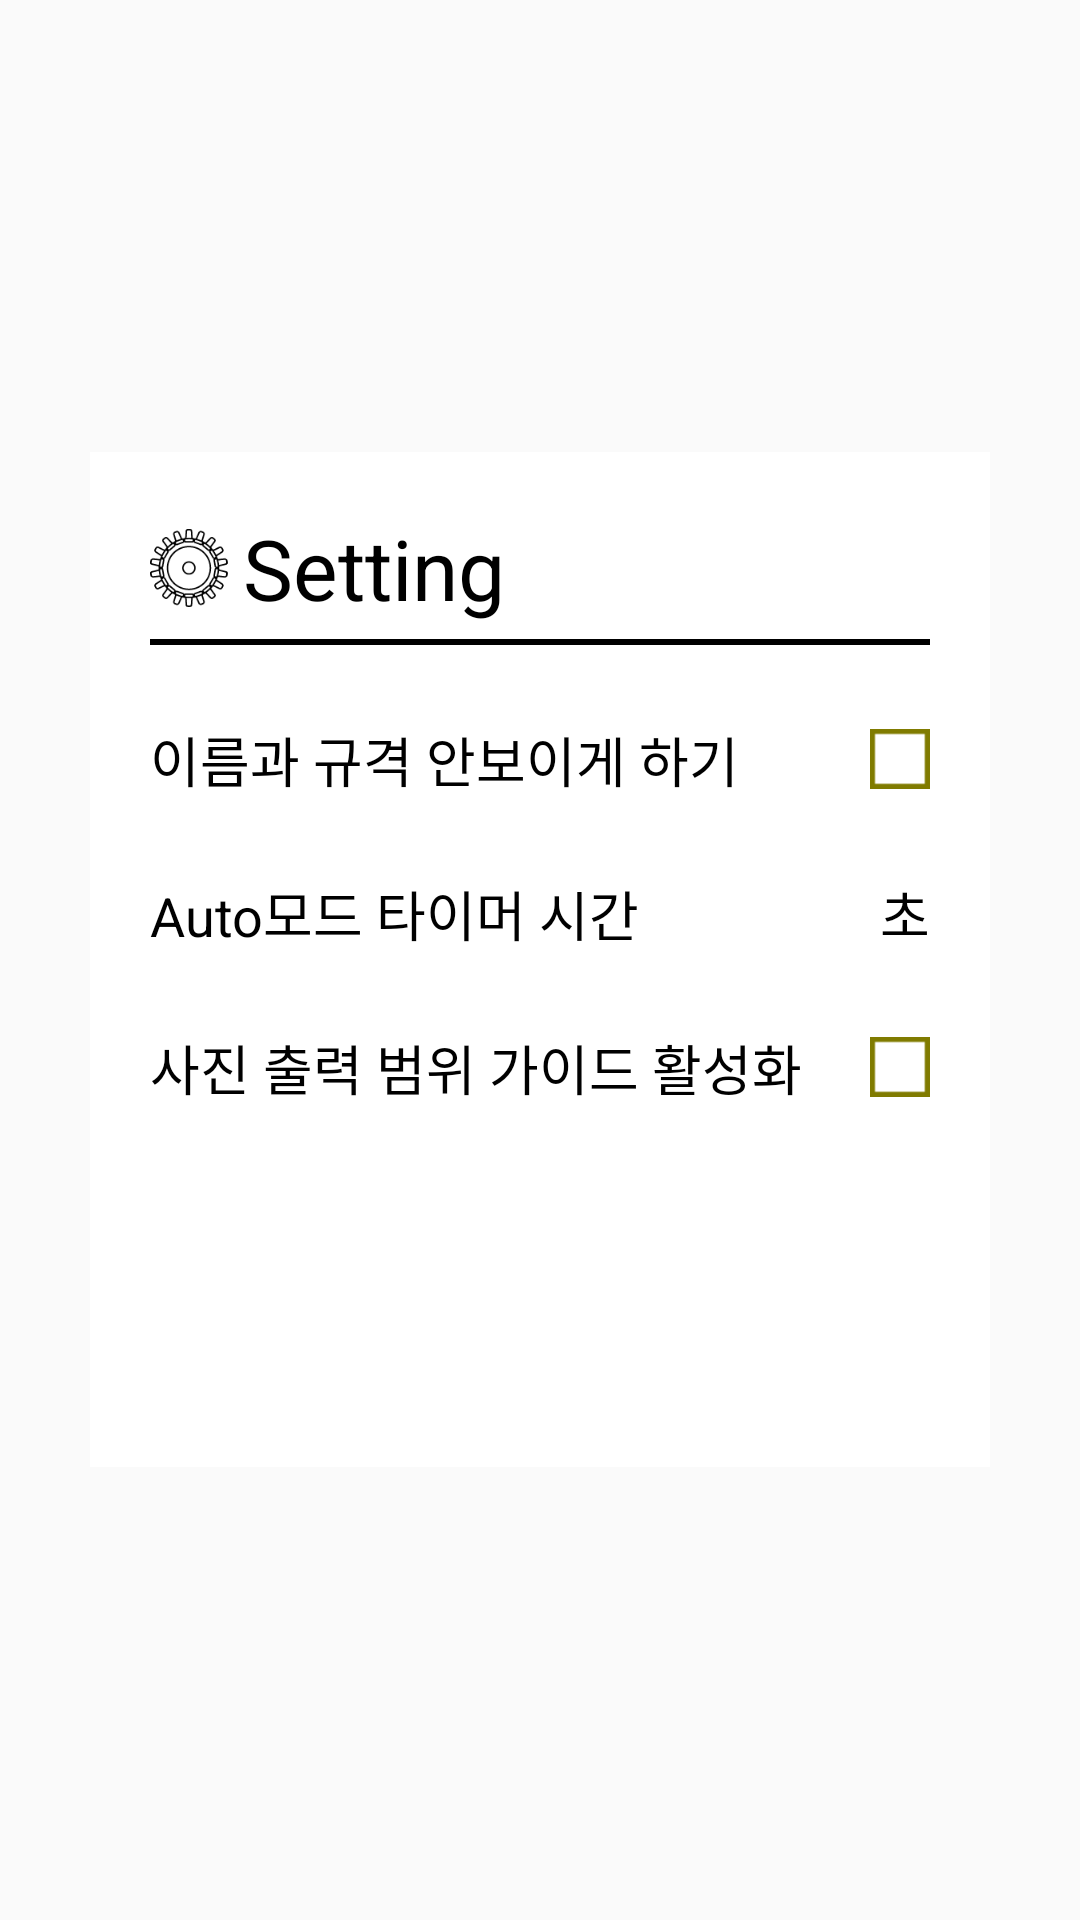

Reconstruct the res/layout file that produces this screen, plus the resources it refers to.
<!-- AndroidManifest.xml: application theme AppThemeWhiteBar -->
<!-- res/layout/setting_dialog.xml -->
<?xml version="1.0" encoding="utf-8"?>
<LinearLayout xmlns:android="http://schemas.android.com/apk/res/android"
    android:layout_width="wrap_content"
    android:layout_height="wrap_content"
    android:gravity="center"
    android:orientation="vertical">

    <LinearLayout
        android:layout_width="300dp"
        android:layout_height="wrap_content"
        android:background="#fff"
        android:orientation="vertical"
        android:padding="20dp">

        <LinearLayout
            android:layout_width="wrap_content"
            android:layout_height="wrap_content"
            android:gravity="center"
            android:orientation="horizontal">

            <ImageView
                android:layout_width="26dp"
                android:layout_height="26dp"
                android:background="@null"
                android:src="@drawable/setting_gear" />

            <TextView
                android:id="@+id/title"
                android:layout_width="wrap_content"
                android:layout_height="wrap_content"
                android:layout_marginLeft="5dp"
                android:text="@string/setting"
                android:textColor="#000"
                android:textSize="28sp" />

        </LinearLayout>

        <View
            android:layout_width="match_parent"
            android:layout_height="2dp"
            android:layout_marginTop="5dp"
            android:background="#000" />

        <LinearLayout style="@style/settingDialogItemBase">

            <TextView
                android:id="@+id/item1"
                style="@style/settingDialogDescriptionStyle"
                android:text="@string/settingItem1" />

            <CheckBox
                android:id="@+id/checkBox1"
                android:layout_width="20dp"
                android:layout_height="20dp"
                android:layout_gravity="center"
                android:background="@drawable/check_box"
                android:button="@null" />

        </LinearLayout>

        <LinearLayout style="@style/settingDialogItemBase">

            <TextView
                android:id="@+id/item2"
                style="@style/settingDialogDescriptionStyle"
                android:text="@string/settingItem2" />

            <EditText
                android:id="@+id/edtTime"
                android:layout_width="24dp"
                android:layout_height="24dp"
                android:layout_gravity="center"
                android:background="@color/colorWhite"
                android:gravity="center"
                android:inputType="numberDecimal"
                android:maxLength="1"
                android:padding="0dp"
                android:textSize="16sp" />

            <TextView
                android:id="@+id/sec"
                android:layout_width="wrap_content"
                android:layout_height="wrap_content"
                android:layout_gravity="bottom"
                android:layout_marginLeft="2dp"
                android:text="@string/sec"
                android:textColor="#000"
                android:textSize="18sp" />

        </LinearLayout>

        <LinearLayout
            style="@style/settingDialogItemBase"
            android:layout_marginBottom="10dp">

            <TextView
                android:id="@+id/item3"
                style="@style/settingDialogDescriptionStyle"
                android:text="@string/settingItem3" />

            <CheckBox
                android:id="@+id/checkBox2"
                android:layout_width="20dp"
                android:layout_height="20dp"
                android:layout_gravity="center"
                android:background="@drawable/check_box"
                android:button="@null" />

        </LinearLayout>

        <LinearLayout
            android:id="@+id/btn1"
            style="@style/settingBtnStyle"
            android:background="@drawable/s_btn_common_dialog_btn2">

            <TextView
                android:id="@+id/txtBtn1"
                style="@style/settingBtnTextStyle"
                android:text="@string/showGuide" />

        </LinearLayout>

        <LinearLayout
            android:id="@+id/btn2"
            style="@style/settingBtnStyle"
            android:background="@drawable/s_btn_common_dialog_btn1">

            <TextView
                android:id="@+id/txtBtn2"
                style="@style/settingBtnTextStyle"
                android:text="@string/confirm" />

        </LinearLayout>


    </LinearLayout>

</LinearLayout>
<!-- resources referenced by this layout -->
<resources>
  <color name="colorWhite">#ffffff</color>
  <!-- drawable check_box (drawable) -->
  <?xml version="1.0" encoding="utf-8"?>
  <selector xmlns:android="http://schemas.android.com/apk/res/android">
  
      <item android:state_checked="true" android:drawable="@drawable/caution_check_s"/>
      <item android:state_checked="false" android:drawable="@drawable/caution_check"/>
  
  </selector>
  <!-- drawable s_btn_common_dialog_btn1 (drawable) -->
  <?xml version="1.0" encoding="utf-8"?>
  <selector xmlns:android="http://schemas.android.com/apk/res/android">
  
      <item android:state_pressed="true" android:drawable="@drawable/btn1_s"/>
      <item android:drawable="@drawable/btn1"/>
  
  </selector>
  <!-- drawable s_btn_common_dialog_btn2 (drawable) -->
  <?xml version="1.0" encoding="utf-8"?>
  <selector xmlns:android="http://schemas.android.com/apk/res/android">
  
      <item android:state_pressed="true" android:drawable="@drawable/btn2_s"/>
      <item android:drawable="@drawable/btn2"/>
  
  </selector>
  <!-- drawable setting_gear: png bitmap (drawable-xhdpi, 3492 bytes) -->
  <string name="confirm">확인</string>
  <string name="sec">초</string>
  <string name="setting">Setting</string>
  <string name="settingItem1">이름과 규격 안보이게 하기</string>
  <string name="settingItem2">Auto모드 타이머 시간</string>
  <string name="settingItem3">사진 출력 범위 가이드 활성화</string>
  <string name="showGuide">가이드 보기</string>
  <style name="settingBtnStyle">
          <item name="android:layout_marginTop">15dp</item>
          <item name="android:layout_width">match_parent</item>
          <item name="android:layout_height">30dp</item>
          <item name="android:gravity">center</item>
      </style>
  <style name="settingBtnTextStyle">
          <item name="android:layout_width">wrap_content</item>
          <item name="android:layout_height">wrap_content</item>
          <item name="android:textSize">18sp</item>
          <item name="android:textColor">#fff</item>
      </style>
  <style name="settingDialogDescriptionStyle">
          <item name="android:layout_width">0dp</item>
          <item name="android:layout_weight">1</item>
          <item name="android:layout_height">wrap_content</item>
          <item name="android:layout_gravity">center</item>
          <item name="android:textSize">18sp</item>
          <item name="android:textColor">#000</item>
      </style>
  <style name="settingDialogItemBase">
          <item name="android:layout_marginTop">25dp</item>
          <item name="android:layout_width">match_parent</item>
          <item name="android:layout_height">wrap_content</item>
          <item name="android:orientation">horizontal</item>
          <item name="android:gravity">center</item>
      </style>
  <style name="AppThemeWhiteBar" parent="Theme.AppCompat.Light.NoActionBar">
          
          <item name="colorPrimary">@color/colorPrimary</item>
          <item name="colorPrimaryDark">@color/colorPrimaryDark</item>
          <item name="colorAccent">@color/colorAccent</item>
      </style>
  <!-- drawable caution_check_s: png bitmap (drawable-xhdpi, 725 bytes) -->
  <!-- drawable caution_check: png bitmap (drawable-xhdpi, 281 bytes) -->
  <!-- drawable btn1: png bitmap (drawable-xhdpi, 358 bytes) -->
  <!-- drawable btn2: png bitmap (drawable-xhdpi, 359 bytes) -->
  <color name="colorPrimary">#fff</color>
  <color name="colorPrimaryDark">#402B00</color>
  <color name="colorAccent">#bbb</color>
</resources>
